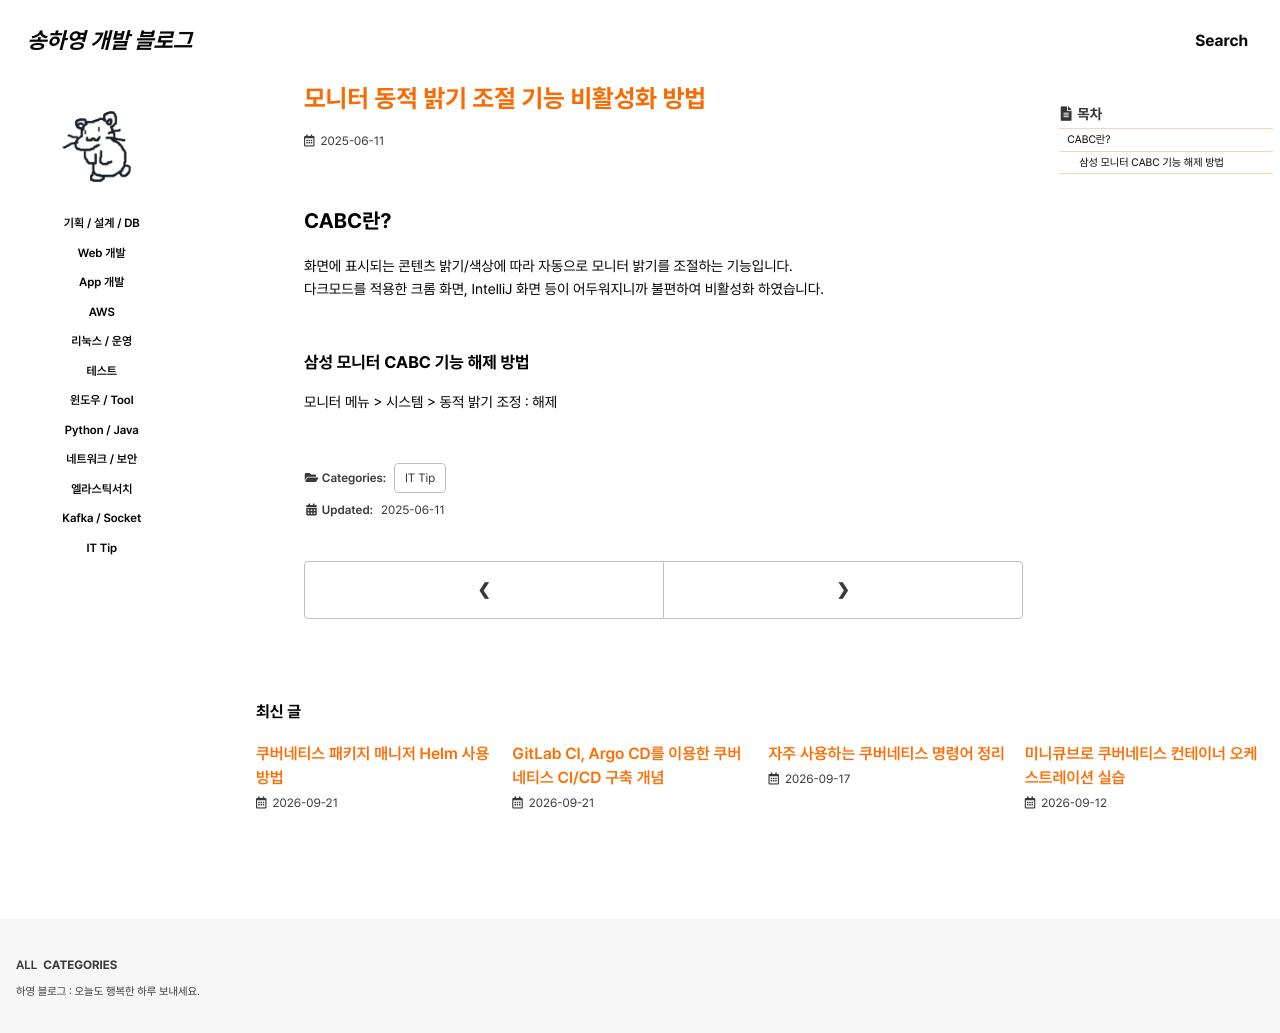

repository: 0songha0/0songha0.github.io · page: it-tip/2025-06-11-1.html · generator: jekyll

---
title: "모니터 동적 밝기 조절 기능 비활성화 방법"
excerpt: ""

categories:
  - it-tip
tags:
  - []

permalink: /it-tip/2025-06-11-1

toc: true
toc_sticky: true
 
date: 2025-06-11
last_modified_at: 2025-06-11
---

## CABC란?
화면에 표시되는 콘텐츠 밝기/색상에 따라 자동으로 모니터 밝기를 조절하는 기능입니다.  
다크모드를 적용한 크롬 화면, IntelliJ 화면 등이 어두워지니까 불편하여 비활성화 하였습니다.

### 삼성 모니터 CABC 기능 해제 방법
모니터 메뉴 > 시스템 > 동적 밝기 조정 : 해제
